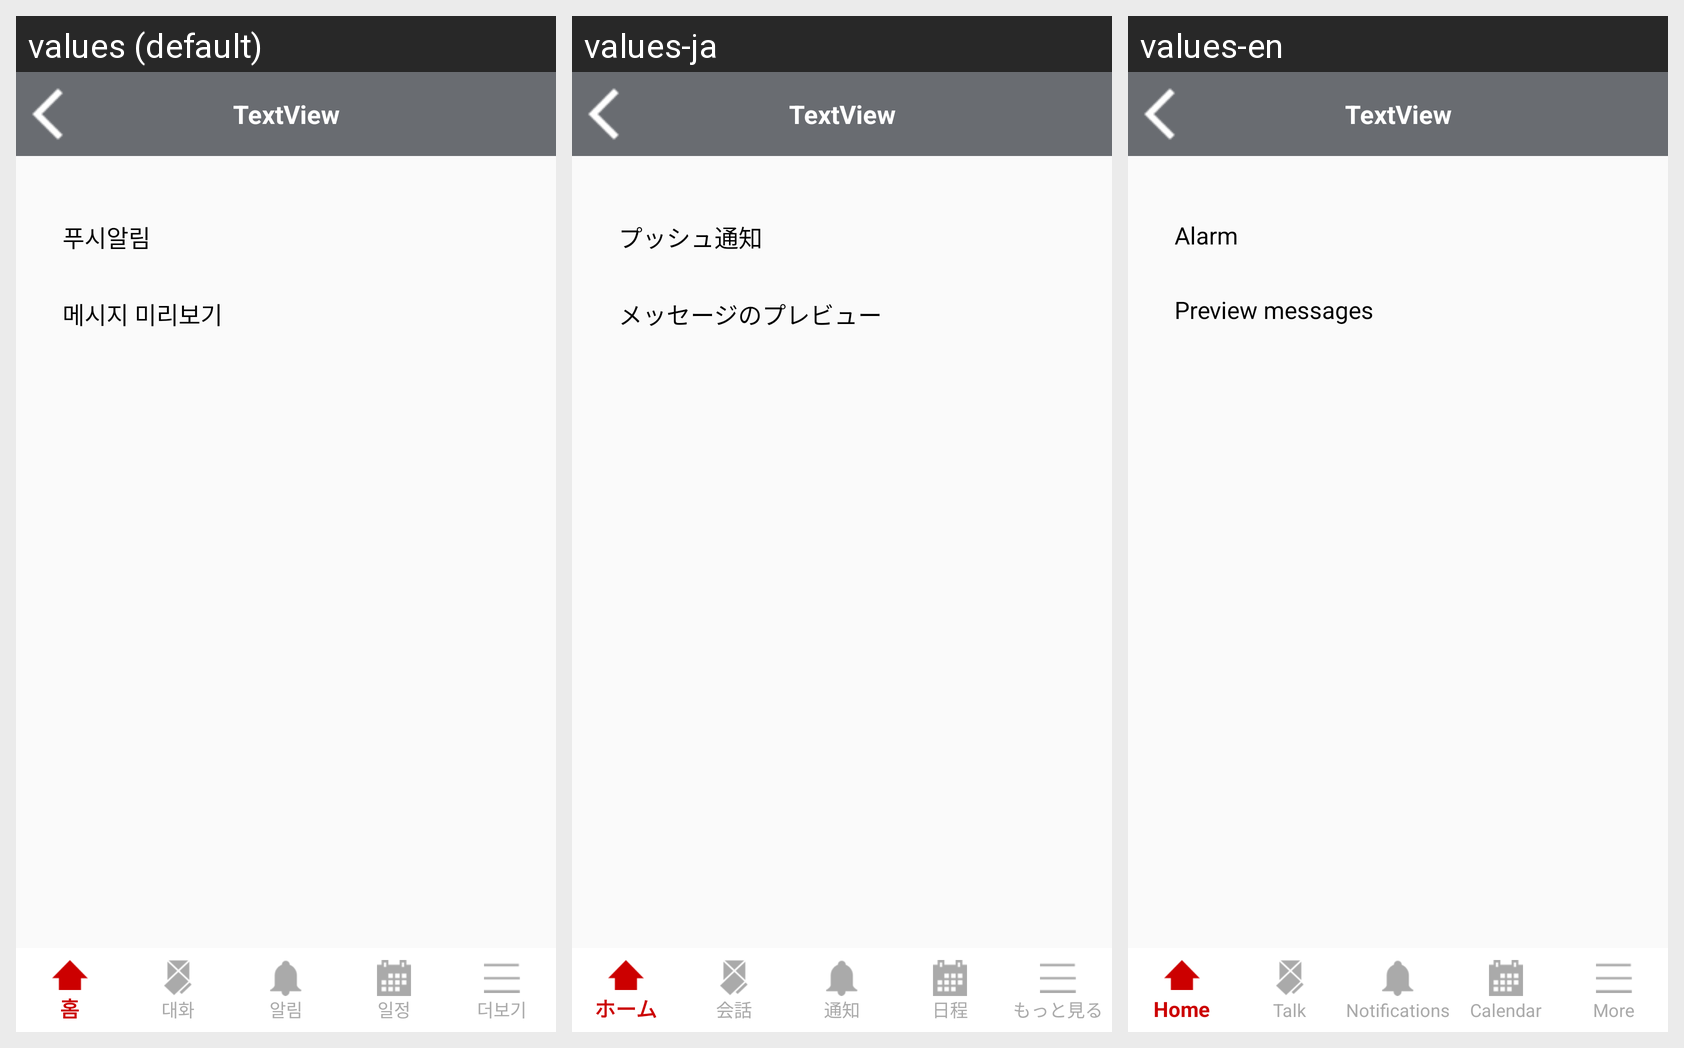

The Android screen above is rendered under several locales of the same app. Produce the string resources it draws, with the default and per-locale values.
Android screen res/layout/activity_a01_09_z04_alarm_setting.xml rendered under 3 locales, left to right: values (default), values-ja, values-en. Device: Nexus 5 (rendered at 1080×1920; each locale shown at half size, 540×960, under a caption strip naming it); theme Theme.YonseiKotlin.
Strings drawn on this screen, with the default value and each locale's value (text and hints the layout hard-codes, and strings that could not be matched under every locale, appear in the picture but are not listed):

a01_09z04layoutAlarm
  values: 푸시알림
  values-ja: プッシュ通知
  values-en: Alarm

a01_09z04layoutPreview
  values: 메시지 미리보기
  values-ja: メッセージのプレビュー
  values-en: Preview messages
